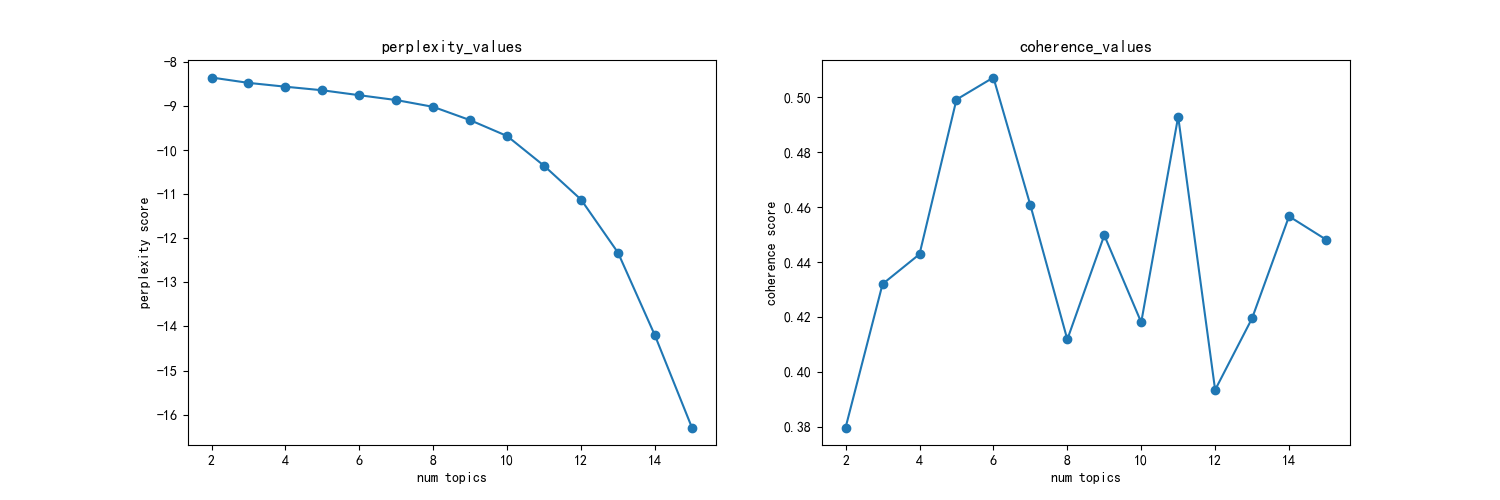

Source data for this figure (header and first rows):
主题数, 困惑度, 一致性
2, -8.356, 0.3797
3, -8.478, 0.432
4, -8.564, 0.4429
5, -8.646, 0.4992
6, -8.757, 0.5073
7, -8.867, 0.4607
8, -9.021, 0.4118
9, -9.323, 0.4498
10, -9.683, 0.418
11, -10.36, 0.493
12, -11.12, 0.3934
13, -12.33, 0.4195
14, -14.2, 0.4567
15, -16.29, 0.4482
